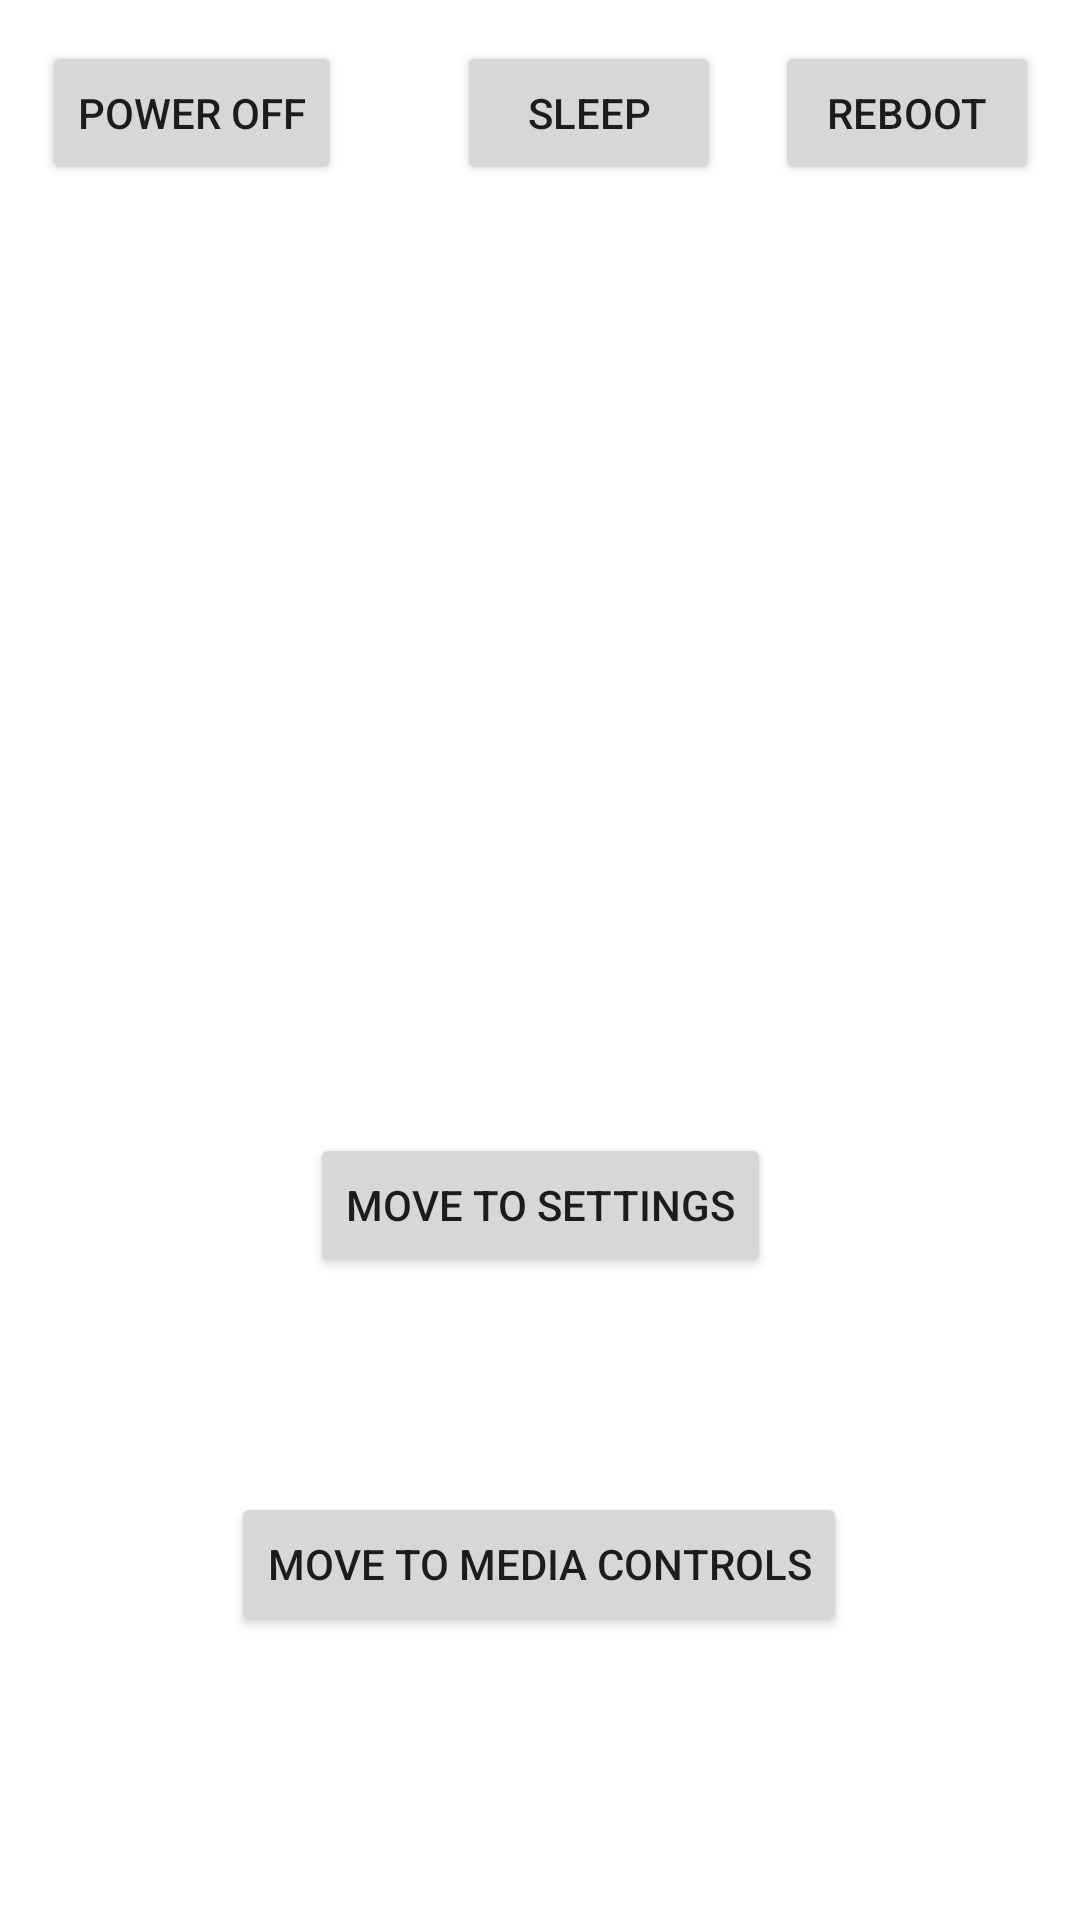

Reconstruct the res/layout file that produces this screen, plus the resources it refers to.
<!-- AndroidManifest.xml: application theme Theme.Mediasystemclient -->
<!-- res/layout/activity_main.xml -->
<?xml version="1.0" encoding="utf-8"?>
<androidx.constraintlayout.widget.ConstraintLayout xmlns:android="http://schemas.android.com/apk/res/android"
    xmlns:app="http://schemas.android.com/apk/res-auto"
    xmlns:tools="http://schemas.android.com/tools"
    android:layout_width="match_parent"
    android:layout_height="match_parent"
    tools:context="com.jyb.media_system_client.MainActivity">

    <Button
        android:id="@+id/button3"
        android:layout_width="wrap_content"
        android:layout_height="wrap_content"
        android:onClick="moveToMediaActivity"
        android:text="Move to Media Controls"
        app:layout_constraintBottom_toBottomOf="parent"
        app:layout_constraintEnd_toEndOf="parent"
        app:layout_constraintHorizontal_bias="0.497"
        app:layout_constraintStart_toStartOf="parent"
        app:layout_constraintTop_toTopOf="parent"
        app:layout_constraintVertical_bias="0.84" />

    <Button
        android:id="@+id/button4"
        android:layout_width="wrap_content"
        android:layout_height="wrap_content"
        android:onClick="moveToSettingsActivity"
        android:text="Move to Settings"
        app:layout_constraintBottom_toBottomOf="parent"
        app:layout_constraintEnd_toEndOf="parent"
        app:layout_constraintStart_toStartOf="parent"
        app:layout_constraintTop_toTopOf="parent"
        app:layout_constraintVertical_bias="0.638" />

    <Button
        android:id="@+id/RebootButton"
        android:layout_width="wrap_content"
        android:layout_height="wrap_content"
        android:onClick="reboot"
        android:text="Reboot"
        app:layout_constraintBottom_toBottomOf="parent"
        app:layout_constraintEnd_toEndOf="parent"
        app:layout_constraintHorizontal_bias="0.95"
        app:layout_constraintStart_toStartOf="parent"
        app:layout_constraintTop_toTopOf="parent"
        app:layout_constraintVertical_bias="0.023" />

    <Button
        android:id="@+id/SleepButton"
        android:layout_width="wrap_content"
        android:layout_height="wrap_content"
        android:onClick="sleep"
        android:text="Sleep"
        app:layout_constraintBottom_toBottomOf="parent"
        app:layout_constraintEnd_toEndOf="parent"
        app:layout_constraintHorizontal_bias="0.56"
        app:layout_constraintStart_toStartOf="parent"
        app:layout_constraintTop_toTopOf="parent"
        app:layout_constraintVertical_bias="0.023" />

    <Button
        android:id="@+id/PowerOffButton"
        android:layout_width="wrap_content"
        android:layout_height="wrap_content"
        android:onClick="shutdownSystem"
        android:text="Power Off"
        app:layout_constraintBottom_toBottomOf="parent"
        app:layout_constraintEnd_toEndOf="parent"
        app:layout_constraintHorizontal_bias="0.054"
        app:layout_constraintStart_toStartOf="parent"
        app:layout_constraintTop_toTopOf="parent"
        app:layout_constraintVertical_bias="0.023" />

</androidx.constraintlayout.widget.ConstraintLayout>
<!-- resources referenced by this layout -->
<resources>
  <style name="Theme.Mediasystemclient" parent="Theme.MaterialComponents.DayNight.DarkActionBar">
          
          <item name="colorPrimary">@color/purple_500</item>
          <item name="colorPrimaryVariant">@color/purple_700</item>
          <item name="colorOnPrimary">@color/white</item>
          
          <item name="colorSecondary">@color/teal_200</item>
          <item name="colorSecondaryVariant">@color/teal_700</item>
          <item name="colorOnSecondary">@color/black</item>
          
          <item name="android:statusBarColor" tools:targetApi="l">?attr/colorPrimaryVariant</item>
          
      </style>
  <!-- not gathered from this repository: default colours our renderer supplied (Android Studio template values) -->
  <color name="purple_500">#FF6200EE</color>
  <color name="purple_700">#FF3700B3</color>
  <color name="teal_200">#FF03DAC5</color>
  <color name="teal_700">#FF018786</color>
  <color name="black">#FF000000</color>
  <color name="white">#FFFFFFFF</color>
</resources>
